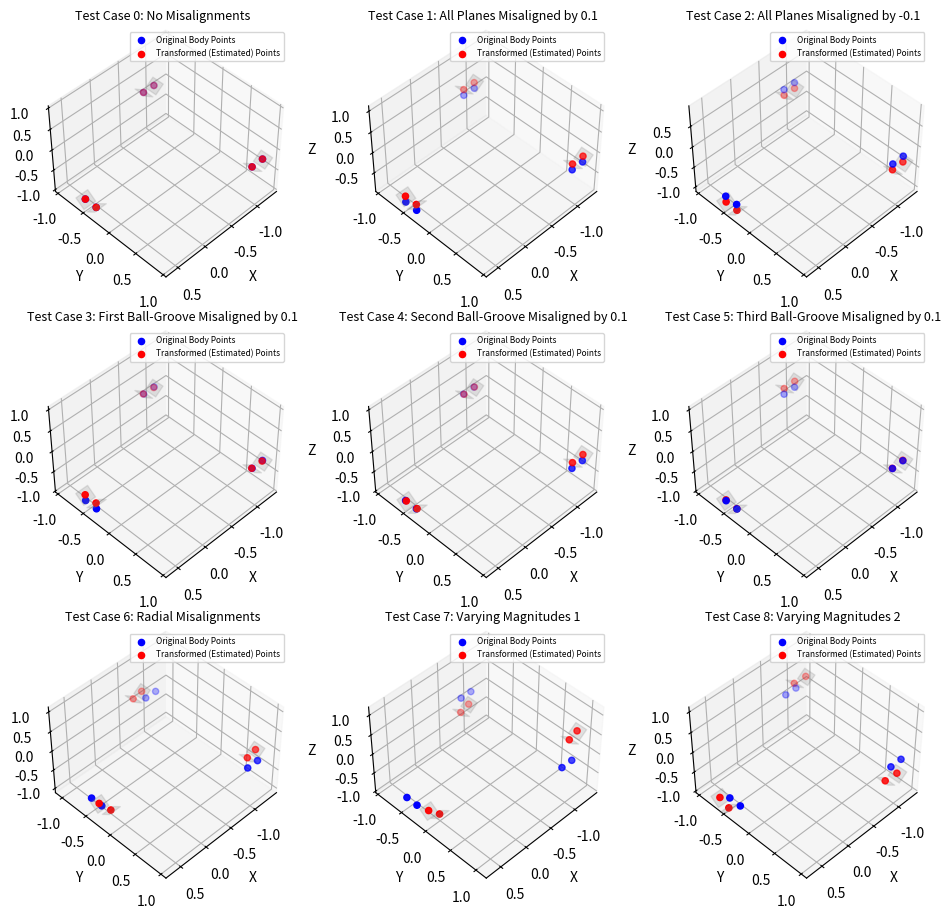

Source code (Python):
import numpy as np
from scipy.optimize import least_squares
from scipy.spatial.transform import Rotation as R
import matplotlib.pyplot as plt
from mpl_toolkits.mplot3d.art3d import Poly3DCollection

def estimate_pose(body_points, plane_normals, plane_misalignments):
    """
    Consider a rigid body with 6 relevant points in 3D space, relative to the body's origin.
    Each of those 6 points are restrained by only one degree of freedom. That degree of freedom
    is along one translational axis, represented by constraint to a plane in 3D. Each point has
    its own plane, and the normal of that plane is the direction of the restricted translational
    degree of freedom. Consider now a scenario where one of the planar constraints are very slightly 
    moved in 3d space, along the normal of the plane (this is the misalignment value). The points
    shift slightly within each of their respective planes, and the body reaches a new pose.


    """
    P = np.asarray(body_points)
    Nn = np.asarray(plane_normals)
    m = np.asarray(plane_misalignments)
    d = np.einsum('ij,ij->i', Nn, P) + m
    b = d - np.einsum('ij,ij->i', Nn, P)
    t0, *_ = np.linalg.lstsq(Nn, b, rcond=None)
    x0 = np.zeros(6)
    x0[3:] = t0

    def residual(x):
        rot_vec = x[:3]
        t = x[3:]
        rot = R.from_rotvec(rot_vec)
        Pw = rot.apply(P) + t
        return np.einsum('ij,ij->i', Nn, Pw) - d

    result = least_squares(residual, x0, method='lm')
    if not result.success:
        raise RuntimeError("Optimization failed: " + result.message)
    return result
    # result.x[:3] is the rotation vector, result.x[3:] is the translation
    #rot_opt = R.from_rotvec(result.x[:3])
    #t_opt = result.x[3:]
#return rot_opt, t_opt

def plot_pose_estimation(body_points, plane_normals, misalignments, result, true_rot=None, true_t=None, ax=None):
    if ax is None:
        fig = plt.figure()
        ax = fig.add_subplot(111, projection='3d')

    # Original and transformed points
    P_orig = np.array(body_points)
    rot_vec = result.x[:3]
    t = result.x[3:]
    rot = R.from_rotvec(rot_vec)
    P_est = rot.apply(P_orig) + t
    ax.scatter(*P_orig.T, color='blue', label='Original Body Points')
    ax.scatter(*P_est.T, color='red', label='Transformed (Estimated) Points')

    if true_rot is not None and true_t is not None:
        P_true = true_rot.apply(P_orig) + true_t
        ax.scatter(*P_true.T, color='green', label='Transformed (True) Points')

    # Visualize the planes as transparent squares centered on the projection of the estimated points onto the planes
    for i, (p, n, m) in enumerate(zip(P_orig, plane_normals, misalignments)):
        # Compute a point on the translated plane by projecting P_est onto the plane
        P_est_point = P_est[i]
        point_on_plane = P_est_point - np.dot(P_est_point - (p + m * n), n) * n
        # Generate two orthogonal vectors in the plane
        u = np.cross(n, np.array([1, 0, 0]))
        if np.linalg.norm(u) < 1e-6:
            u = np.cross(n, np.array([0, 1, 0]))
        u /= np.linalg.norm(u)
        v = np.cross(n, u)
        size = 0.1
        corners = [
            point_on_plane + size * (u + v),
            point_on_plane + size * (u - v),
            point_on_plane + size * (-u - v),
            point_on_plane + size * (-u + v)
        ]
        ax.add_collection3d(Poly3DCollection([corners], alpha=0.2, color='gray'))

    # Set uniform scale for all axes
    all_points = np.vstack([P_orig, P_est])
    if true_rot is not None and true_t is not None:
        all_points = np.vstack([all_points, P_true])
    max_range = (all_points.max(axis=0) - all_points.min(axis=0)).max() / 2.0
    mid = all_points.mean(axis=0)
    ax.set_xlim(mid[0] - max_range, mid[0] + max_range)
    ax.set_ylim(mid[1] - max_range, mid[1] + max_range)
    ax.set_zlim(mid[2] - max_range, mid[2] + max_range)

    ax.set_xlabel("X")
    ax.set_ylabel("Y")
    ax.set_zlabel("Z")
    ax.legend()
    ax.set_title("Pose Estimation Visualization")

# Update test cases to use the modified `estimate_pose` function
def test_case_0(body_points, plane_normals, ax):
    misalignments = np.array([1e-6, 1e-6, 1e-6, 1e-6, 1e-6, 1e-6])
    result = estimate_pose(body_points, plane_normals, misalignments)
    plot_pose_estimation(body_points, plane_normals, misalignments, result, ax=ax)

def test_case_1(body_points, plane_normals, ax):
    misalignments = np.array([0.1, 0.1, 0.1, 0.1, 0.1, 0.1])
    result = estimate_pose(body_points, plane_normals, misalignments)
    plot_pose_estimation(body_points, plane_normals, misalignments, result, ax=ax)

def test_case_2(body_points, plane_normals, ax):
    misalignments = np.array([-0.1, -0.1, -0.1, -0.1, -0.1, -0.1])
    result = estimate_pose(body_points, plane_normals, misalignments)
    plot_pose_estimation(body_points, plane_normals, misalignments, result, ax=ax)

def test_case_3(body_points, plane_normals, ax):
    misalignments = np.array([0.1, 0.1, 1e-6, 1e-6, 1e-6, 1e-6])
    result = estimate_pose(body_points, plane_normals, misalignments)
    plot_pose_estimation(body_points, plane_normals, misalignments, result, ax=ax)

def test_case_4(body_points, plane_normals, ax):
    misalignments = np.array([1e-6, 1e-6, 0.1, 0.1, 1e-6, 1e-6])
    result = estimate_pose(body_points, plane_normals, misalignments)
    plot_pose_estimation(body_points, plane_normals, misalignments, result, ax=ax)

def test_case_5(body_points, plane_normals, ax):
    misalignments = np.array([1e-6, 1e-6, 1e-6, 1e-6, 0.1, 0.1])
    result = estimate_pose(body_points, plane_normals, misalignments)
    plot_pose_estimation(body_points, plane_normals, misalignments, result, ax=ax)

def test_case_6(body_points, plane_normals, ax):
    misalignments = np.array([0.1, -0.1, -0.1, 0.1, 0.1, -0.1])
    result = estimate_pose(body_points, plane_normals, misalignments)
    plot_pose_estimation(body_points, plane_normals, misalignments, result, ax=ax)

def test_case_7(body_points, plane_normals, ax):
    misalignments = np.array([0.3, -0.2, 0.3, 0.5, 1e-6, -0.2])
    result = estimate_pose(body_points, plane_normals, misalignments)
    plot_pose_estimation(body_points, plane_normals, misalignments, result, ax=ax)

def test_case_8(body_points, plane_normals, ax):
    misalignments = np.array([-0.2, 1e-6, 0.1, -0.2, 0.3, 0.3])
    result = estimate_pose(body_points, plane_normals, misalignments)
    plot_pose_estimation(body_points, plane_normals, misalignments, result, ax=ax)

def test_case_9(body_points, plane_normals, ax):
    true_rot = R.from_euler('xyz', [7, 5, 12], degrees=True)
    true_t = np.array([0.2, 0.4, 0.6])

    transformed_points = true_rot.apply(body_points) + true_t
    d_true = np.einsum('ij,ij->i', plane_normals, transformed_points)
    d_original = np.einsum('ij,ij->i', plane_normals, body_points)
    misalignments = d_true - d_original

    result = estimate_pose(body_points, plane_normals, misalignments)

    print("Estimated translation:", result.x[3:])
    print("Estimated rotation matrix:")
    print(R.from_rotvec(result.x[:3]).as_matrix())

    plot_pose_estimation(body_points, plane_normals, misalignments, result, true_rot, true_t, ax=ax)

if __name__ == "__main__":
    body_points = np.array([
        [1, -0.1, 0.0],
        [1, 0.1, 0.0],
        [-1.1, 1, 0.0],
        [-0.9, 1, 0.0],
        [-1.1, -1, 0.0],
        [-0.9, -1, 0.0]
    ])

    plane_normals = np.array([
        [0, 1, 1],
        [0, -1, 1],
        [1, 0, 1],
        [-1, 0, 1],
        [1, 0, 1],
        [-1, 0, 1]
    ], dtype=float)
    plane_normals /= np.linalg.norm(plane_normals, axis=1, keepdims=True)

    fig, axes = plt.subplots(3, 3, subplot_kw={'projection': '3d'}, figsize=(10, 9))
    view_angle = (45, 45)  # Set a consistent view angle for all subplots

    ax = axes[0, 0]
    ax.view_init(*view_angle)
    test_case_0(body_points, plane_normals, ax)
    ax.set_title("Test Case 0: No Misalignments", fontsize=9)

    ax = axes[0, 1]
    ax.view_init(*view_angle)
    test_case_1(body_points, plane_normals, ax)
    ax.set_title("Test Case 1: All Planes Misaligned by 0.1", fontsize=9)

    ax = axes[0, 2]
    ax.view_init(*view_angle)
    test_case_2(body_points, plane_normals, ax)
    ax.set_title("Test Case 2: All Planes Misaligned by -0.1", fontsize=9)

    ax = axes[1, 0]
    ax.view_init(*view_angle)
    test_case_3(body_points, plane_normals, ax)
    ax.set_title("Test Case 3: First Ball-Groove Misaligned by 0.1", fontsize=9)

    ax = axes[1, 1]
    ax.view_init(*view_angle)
    test_case_4(body_points, plane_normals, ax)
    ax.set_title("Test Case 4: Second Ball-Groove Misaligned by 0.1", fontsize=9)

    ax = axes[1, 2]
    ax.view_init(*view_angle)
    test_case_5(body_points, plane_normals, ax)
    ax.set_title("Test Case 5: Third Ball-Groove Misaligned by 0.1", fontsize=9)

    ax = axes[2, 0]
    ax.view_init(*view_angle)
    test_case_6(body_points, plane_normals, ax)
    ax.set_title("Test Case 6: Radial Misalignments", fontsize=9)

    ax = axes[2, 1]
    ax.view_init(*view_angle)
    test_case_7(body_points, plane_normals, ax)
    ax.set_title("Test Case 7: Varying Magnitudes 1", fontsize=9)

    ax = axes[2, 2]
    ax.view_init(*view_angle)
    test_case_8(body_points, plane_normals, ax)
    ax.set_title("Test Case 8: Varying Magnitudes 2", fontsize=9)

    for ax in axes.flat:
        ax.legend(fontsize=6)

    fig.tight_layout()
    fig.subplots_adjust(hspace=0.2)
    plt.show()
